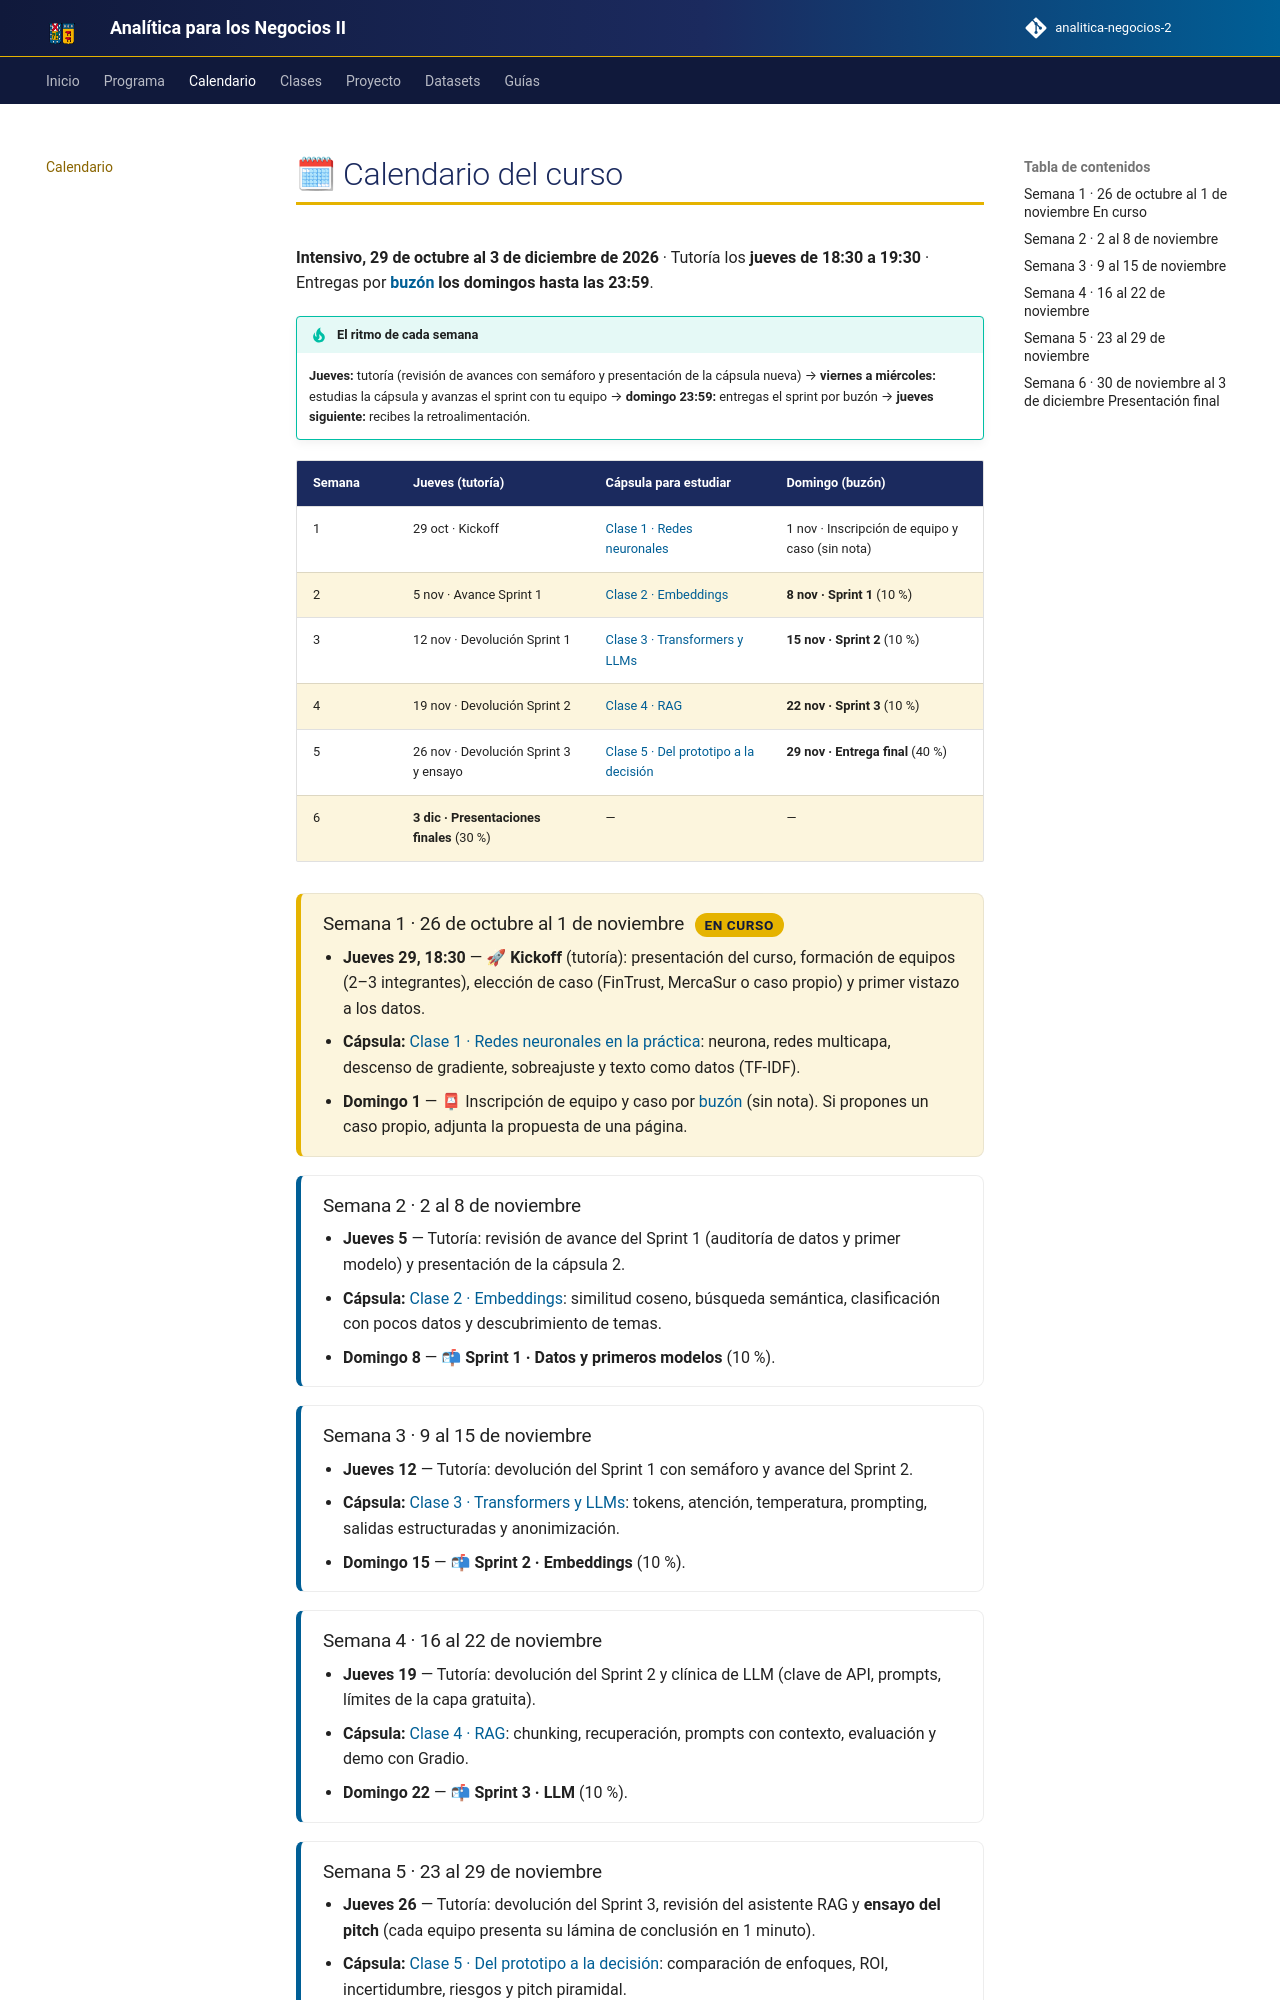

repository: hizocar/analitica-negocios-2 · page: calendario/index.html · generator: mkdocs

# 🗓 Calendario del curso

**Intensivo, 29 de octubre al 3 de diciembre de 2026** · Tutoría los **jueves de 18:30 a 19:30** · Entregas
por **[buzón](proyecto/buzon.md) los domingos hasta las 23:59**.

!!! tip "El ritmo de cada semana"
    **Jueves:** tutoría (revisión de avances con semáforo y presentación de la cápsula nueva) →
    **viernes a miércoles:** estudias la cápsula y avanzas el sprint con tu equipo →
    **domingo 23:59:** entregas el sprint por buzón → **jueves siguiente:** recibes la retroalimentación.

| Semana | Jueves (tutoría) | Cápsula para estudiar | Domingo (buzón) |
|---|---|---|---|
| 1 | 29 oct · Kickoff | [Clase 1 · Redes neuronales](clases/clase1.md) | 1 nov · Inscripción de equipo y caso (sin nota) |
| 2 | 5 nov · Avance Sprint 1 | [Clase 2 · Embeddings](clases/clase2.md) | **8 nov · Sprint 1** (10 %) |
| 3 | 12 nov · Devolución Sprint 1 | [Clase 3 · Transformers y LLMs](clases/clase3.md) | **15 nov · Sprint 2** (10 %) |
| 4 | 19 nov · Devolución Sprint 2 | [Clase 4 · RAG](clases/clase4.md) | **22 nov · Sprint 3** (10 %) |
| 5 | 26 nov · Devolución Sprint 3 y ensayo | [Clase 5 · Del prototipo a la decisión](clases/clase5.md) | **29 nov · Entrega final** (40 %) |
| 6 | **3 dic · Presentaciones finales** (30 %) | — | — |

<div class="econ-week is-now" markdown>
### Semana 1 · 26 de octubre al 1 de noviembre <span class="econ-pill is-gold">En curso</span>
- **Jueves 29, 18:30** — 🚀 **Kickoff** (tutoría): presentación del curso, formación de equipos (2–3
  integrantes), elección de caso (FinTrust, MercaSur o caso propio) y primer vistazo a los datos.
- **Cápsula:** [Clase 1 · Redes neuronales en la práctica](clases/clase1.md): neurona, redes multicapa,
  descenso de gradiente, sobreajuste y texto como datos (TF-IDF).
- **Domingo 1** — 📮 Inscripción de equipo y caso por [buzón](proyecto/buzon.md) (sin nota). Si propones un caso propio,
  adjunta la propuesta de una página.
</div>

<div class="econ-week" markdown>
### Semana 2 · 2 al 8 de noviembre
- **Jueves 5** — Tutoría: revisión de avance del Sprint 1 (auditoría de datos y primer modelo) y
  presentación de la cápsula 2.
- **Cápsula:** [Clase 2 · Embeddings](clases/clase2.md): similitud coseno, búsqueda semántica,
  clasificación con pocos datos y descubrimiento de temas.
- **Domingo 8** — 📬 **Sprint 1 · Datos y primeros modelos** (10 %).
</div>

<div class="econ-week" markdown>
### Semana 3 · 9 al 15 de noviembre
- **Jueves 12** — Tutoría: devolución del Sprint 1 con semáforo y avance del Sprint 2.
- **Cápsula:** [Clase 3 · Transformers y LLMs](clases/clase3.md): tokens, atención, temperatura,
  prompting, salidas estructuradas y anonimización.
- **Domingo 15** — 📬 **Sprint 2 · Embeddings** (10 %).
</div>

<div class="econ-week" markdown>
### Semana 4 · 16 al 22 de noviembre
- **Jueves 19** — Tutoría: devolución del Sprint 2 y clínica de LLM (clave de API, prompts, límites de
  la capa gratuita).
- **Cápsula:** [Clase 4 · RAG](clases/clase4.md): chunking, recuperación, prompts con contexto,
  evaluación y demo con Gradio.
- **Domingo 22** — 📬 **Sprint 3 · LLM** (10 %).
</div>

<div class="econ-week" markdown>
